Run: headless pygame with SDL's dummy video driver; simulated clock (each Clock.tick advances the game by its frame time, no real sleeping); random seed 0; keys injected as events and as key.get_pressed() state; mouse plan: one left click at the window centre at the start of phase 2, then a move to the lower-right quarter at the start of phase 3.
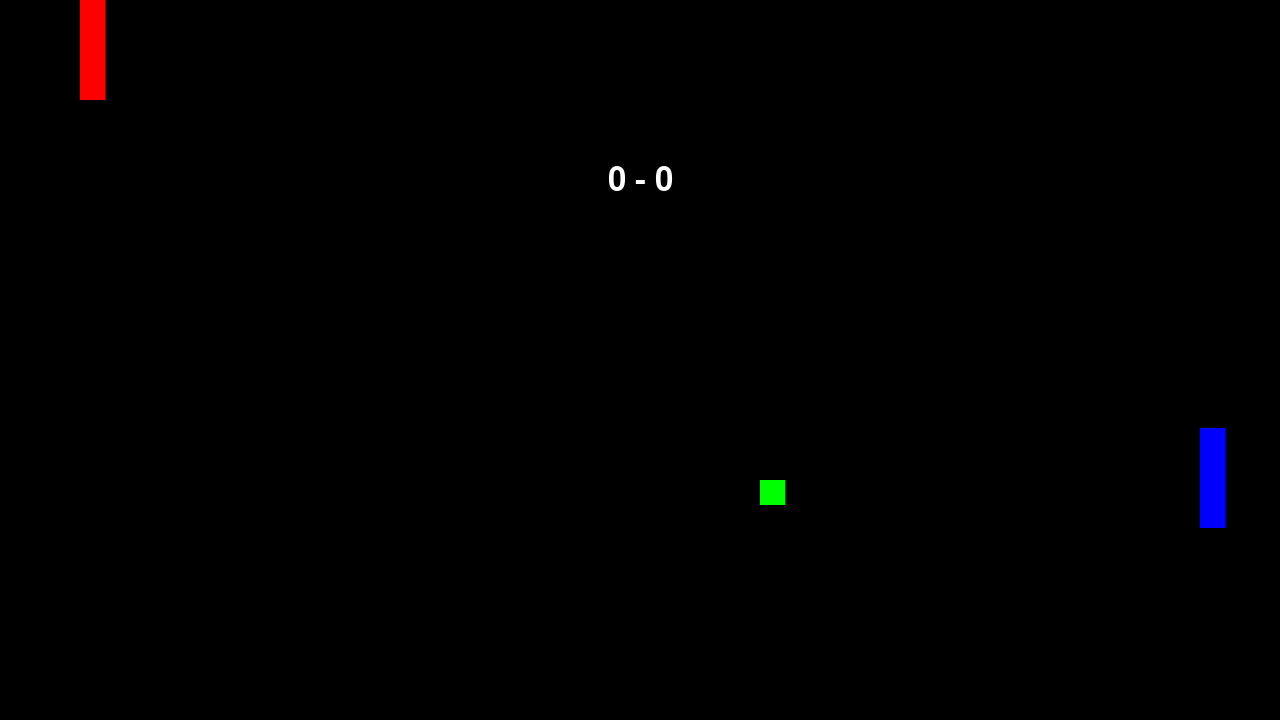
Frame 1 of 4 · flips 1–60 · no input
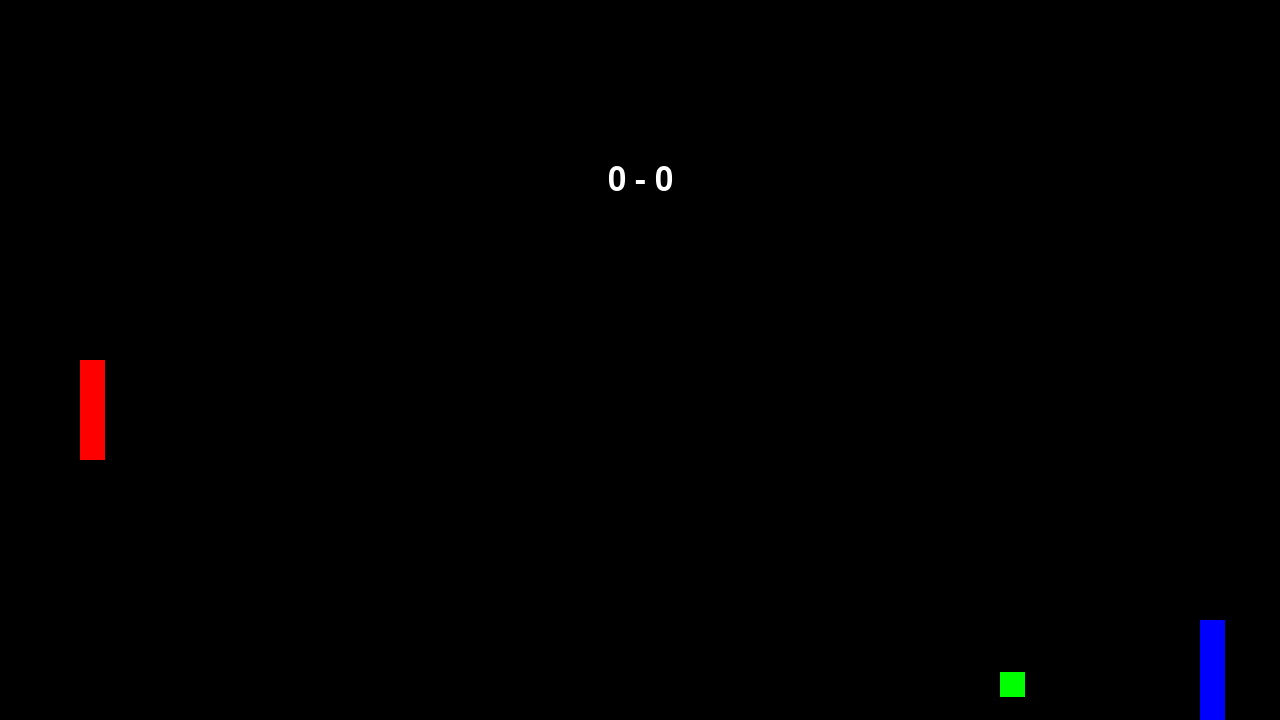
Frame 2 of 4 · flips 61–180 · clicked the window centre · tapped SPACE, RETURN · held RIGHT (→), D
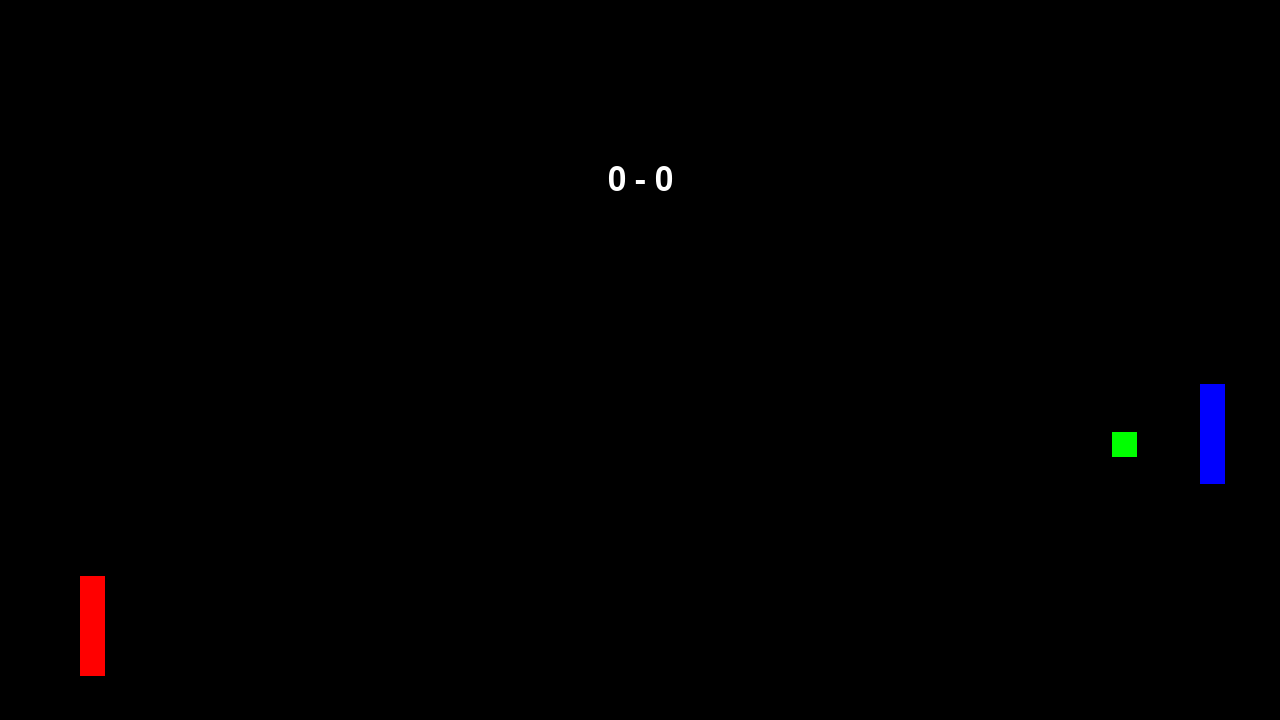
Frame 3 of 4 · flips 181–300 · moved the mouse to the lower-right quarter · held DOWN (↓), S
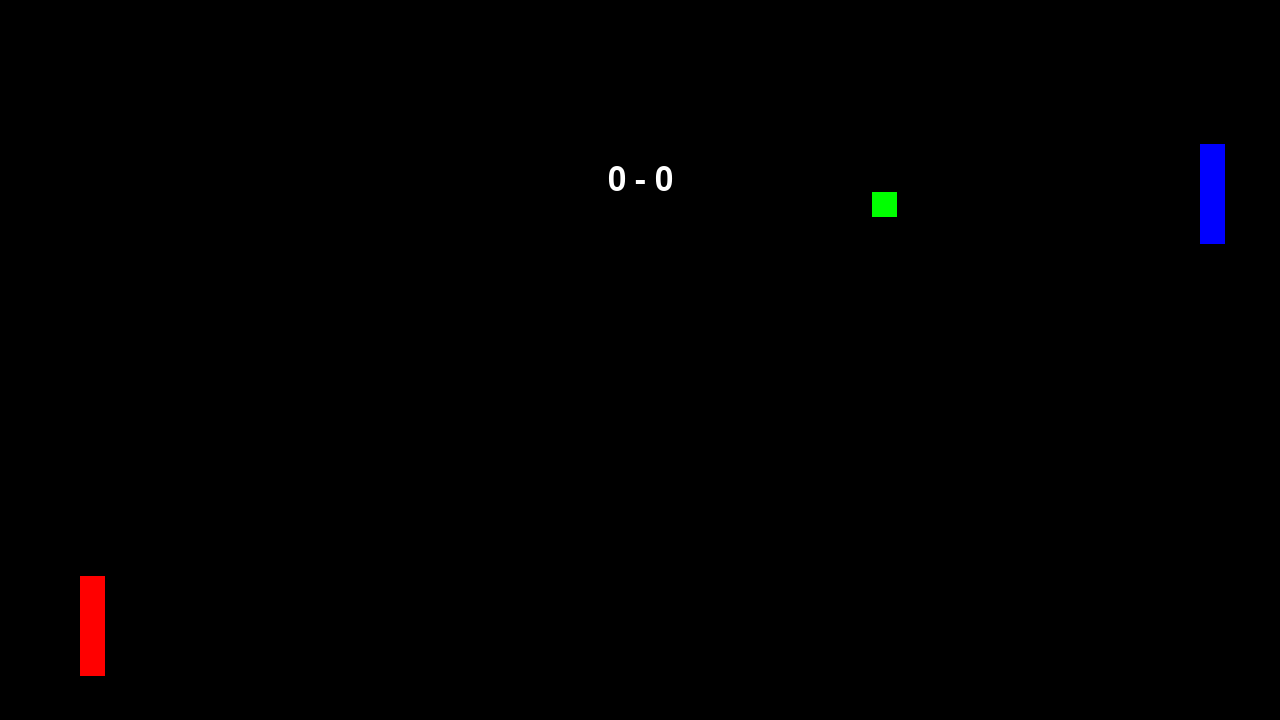
Frame 4 of 4 · flips 301–420 · held LEFT (←), A, UP (↑), W

The pygame program that drew these frames:

import pygame
import random
pygame.init()

DIS_WIDTH = 1280
DIS_HEIGHT = 720

screen = pygame.display.set_mode([DIS_WIDTH, DIS_HEIGHT])
clock = pygame.time.Clock()

RED = (255, 0, 0)
GREEN = (0, 255, 0)
BLUE = (0, 0, 255)

class Ball:
    def __init__(self, size, color):
        self.color = color
        self.size = size
        self.score = [0, 0]
        self.pos = [DIS_WIDTH / 2, DIS_HEIGHT / 2]
        self.speed = [2, 2]
        
        self.rect = pygame.rect.Rect(self.pos, (size, size))
        self.opp_aim = -50
    def move(self):
        self.bounce_edge()
        
        self.rect.move_ip(self.speed)
        self.pos = self.rect[0:2]
        
        pygame.draw.rect(screen, self.color, self.rect)
    
    def bounce_edge(self):
        if self.pos[0] < 0:
            self.speed[0] *= -1
            # Opponent Score
            self.score[1] += 1
            self.set_aim()
        elif self.pos[0] > DIS_WIDTH - self.size:
            self.speed[0] *= -1
            # Player Score
            self.score[0] += 1
        if self.pos[1] + self.size > DIS_HEIGHT or self.pos[1] < 0:
            self.speed[1] *= -1
        
    def bounce_bumper(self, bumper):
        if self.rect.colliderect(bumper):
            if -13 < self.speed[0] < 13:
                self.speed[0] *= -1.1
            else:
                self.speed[0] *= -1
                self.speed[0] *= -1.1
                self.set_aim()
    
        bumper_aim = self.opp_aim
    def set_aim(self):
        self.opp_aim = random.randint(-120, 45)
class Bumper():
    def __init__(self, position, color, dimensions):
        self.color = color
        self.dim = dimensions
        
        self.pos = position
        self.rect = pygame.rect.Rect(self.pos, self.dim)
        self.aim = -50
    def follow_mouse(self):
        self.pos[1] = pygame.mouse.get_pos()[1]
        offset = -1 * (self.rect[1] - self.pos[1])
        
        if self.pos[1] > DIS_HEIGHT - self.dim[1]:
            self.rect.update((self.pos[0], DIS_HEIGHT - self.dim[1]), self.dim)
        else:
            self.rect.move_ip(0, offset)
        
        pygame.draw.rect(screen, self.color, self.rect)
    
    def follow_ball(self, ball):
        self.pos[1] = ball.pos[1] + self.aim
        offset = -1 * (self.rect[1] - self.pos[1])
        
        if self.pos[1] > DIS_HEIGHT - self.dim[1]:
            self.rect.update((self.pos[0], DIS_HEIGHT - self.dim[1]), self.dim)
        elif self.pos[1] < 0:
            self.rect.update((self.pos[0], 0), self.dim)
        else:
            self.rect.move_ip(0, offset)
            
        pygame.draw.rect(screen, self.color, self.rect)
        

# Main Game Loop Stuff
my_font = pygame.font.SysFont("Comic Sans", 48)
my_ball = Ball(25, GREEN)
left_bumper = Bumper([80, 0], RED, [25, 100])
right_bumper = Bumper([DIS_WIDTH - 80, 0], BLUE, [25, 100])

keep_going = True

while keep_going:
    for event in pygame.event.get():
        if event.type == pygame.QUIT:
            keep_going = False
    screen.fill((0, 0, 0))
    text = my_font.render(str(my_ball.score[0]) + " - " + str(my_ball.score[1]), True, (255, 255, 255))
    text_rect = text.get_rect(center = (DIS_WIDTH / 2, DIS_HEIGHT / 4))
    screen.blit(text, text_rect)
    left_bumper.follow_mouse()
    right_bumper.follow_ball(my_ball)
    
    my_ball.move()
    my_ball.bounce_bumper(left_bumper)
    my_ball.bounce_bumper(right_bumper)
    pygame.display.update()
    clock.tick(120)

pygame.quit()
            
pygame.quit()
